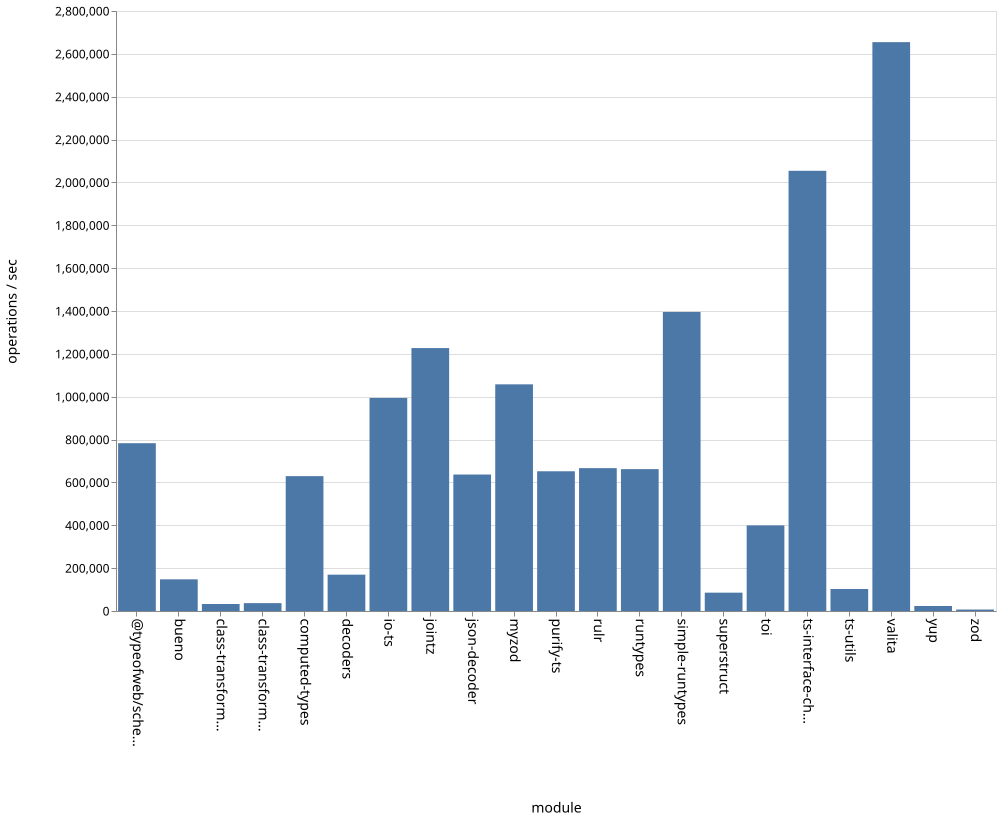

The data file committed next to this chart (first rows):
name, ops
bueno, 147813
class-transformer-validator-async, 32765
class-transformer-validator-sync, 36653
computed-types, 629464
decoders, 169673
io-ts, 994251
jointz, 1226919
json-decoder, 636976
myzod, 1057871
purify-ts, 652089
rulr, 666725
runtypes, 661894
simple-runtypes, 1395543
superstruct, 85553
toi, 399475
ts-interface-checker, 2054371
ts-utils, 102710
@typeofweb/schema, 783130
valita, 2654655
yup, 23383
zod, 6987
